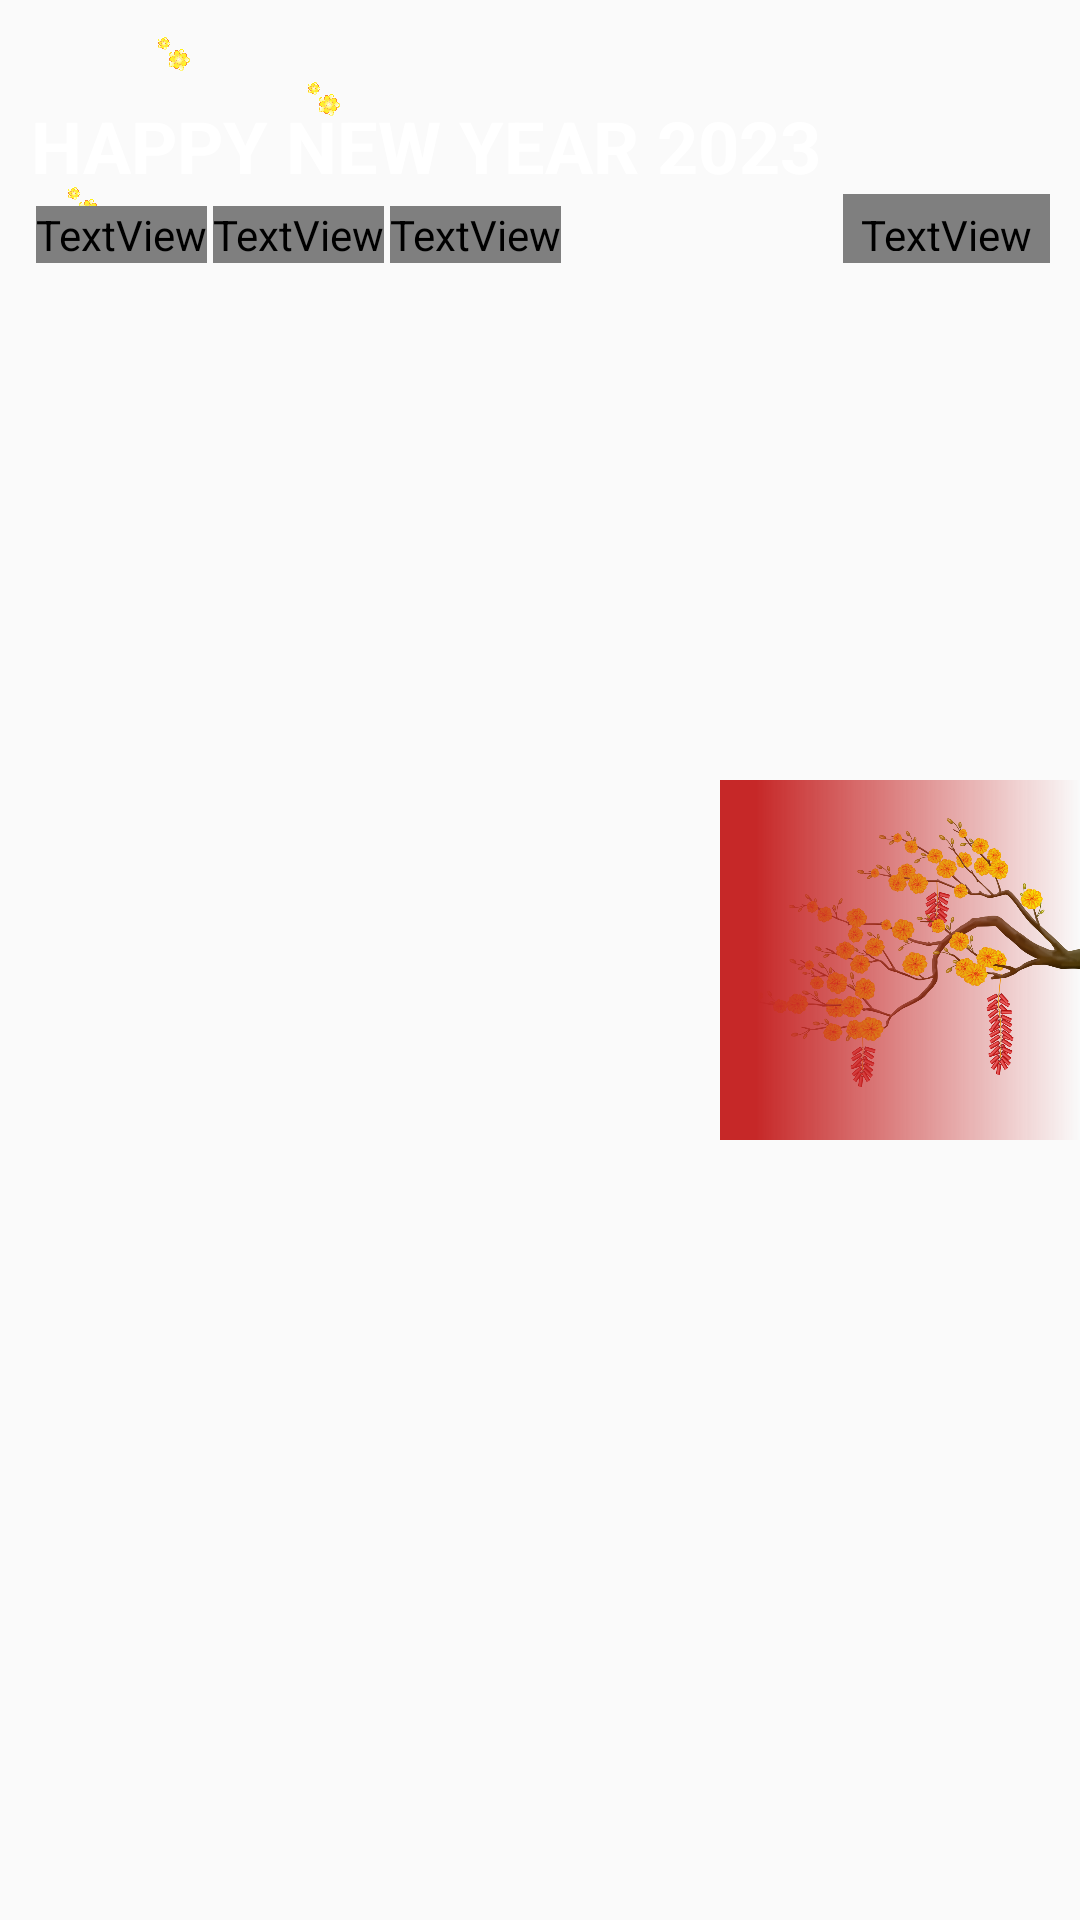

Reconstruct the res/layout file that produces this screen, plus the resources it refers to.
<!-- AndroidManifest.xml: application theme Theme.BaseProject -->
<!-- res/layout/notification_layout_alert.xml -->
<FrameLayout xmlns:android="http://schemas.android.com/apk/res/android"
    style="@style/Widget.BaseProject.AppWidget.Container"
    android:id="@+id/layout_root"
    android:theme="@style/Theme.BaseProject.AppWidgetContainer"
    android:layout_width="match_parent"
    android:layout_height="@dimen/_110dp"
    android:background="@drawable/bg_widget"
    android:layout_gravity="center">

    <TextView
        android:layout_width="match_parent"
        android:layout_height="@dimen/_110dp"
        android:background="@drawable/bg_widget"/>

    <ImageView
        android:layout_width="@dimen/_120dp"
        android:layout_height="@dimen/_120dp"
        android:src="@drawable/flower"
        android:layout_gravity="right|center_vertical"/>
    <TextView
        android:layout_width="@dimen/_120dp"
        android:layout_height="@dimen/_120dp"
        android:background="@drawable/bg_view_hide_img"
        android:layout_gravity="right|center_vertical"/>

    <ImageView
        android:layout_width="@dimen/_16dp"
        android:layout_height="@dimen/_16dp"
        android:src="@drawable/flower_small"
        android:layout_marginLeft="@dimen/_50dp"
        android:layout_marginTop="@dimen/_10dp"
        />

    <ImageView
        android:layout_width="@dimen/_16dp"
        android:layout_height="@dimen/_16dp"
        android:src="@drawable/flower_small"
        android:layout_marginLeft="@dimen/_100dp"
        android:layout_marginTop="@dimen/_25dp"
        />

    <ImageView
        android:layout_width="@dimen/_16dp"
        android:layout_height="@dimen/_16dp"
        android:src="@drawable/flower_small"
        android:layout_marginLeft="@dimen/_70dp"
        android:layout_marginTop="@dimen/_70dp"/>

    <ImageView
        android:layout_width="@dimen/_16dp"
        android:layout_height="@dimen/_16dp"
        android:src="@drawable/flower_small"
        android:layout_marginLeft="@dimen/_20dp"
        android:layout_marginTop="@dimen/_60dp"
        />


    <LinearLayout
        android:layout_width="match_parent"
        android:layout_height="@dimen/_110dp"
        android:orientation="vertical"
        android:gravity="left|center_vertical"
        android:paddingHorizontal="@dimen/_10dp"
        android:paddingVertical="@dimen/_10dp">

        <TextView
            style="@style/Notification.TextView.Title"
            android:layout_width="wrap_content"
            android:layout_height="wrap_content"
            android:text="Happy new year 2023"
            android:textAllCaps="true"
            android:layout_marginTop="@dimen/_10dp"
            />

        <LinearLayout
            android:layout_width="match_parent"
            android:layout_height="wrap_content"
            android:orientation="horizontal">
            <TextView
                style="@style/Notification.TextView.Medium"
                android:layout_width="wrap_content"
                android:layout_height="wrap_content"
                android:text="Tết chỉ còn "/>

            <TextView
                android:id="@+id/tv_day_remain"
                style="@style/Notification.TextView.Medium"
                android:layout_width="wrap_content"
                android:layout_height="wrap_content"
                android:text="06"
                android:textSize="@dimen/_24dp"
                android:textStyle="bold"/>

            <TextView
                style="@style/Notification.TextView.Medium"
                android:layout_width="wrap_content"
                android:layout_height="wrap_content"
                android:text=" ngày"/>

            <LinearLayout
                android:layout_width="match_parent"
                android:layout_height="match_parent"
                android:orientation="horizontal"
                android:gravity="right|bottom">
                <TextView
                    android:id="@+id/tv_follow"
                    android:layout_width="wrap_content"
                    android:layout_height="wrap_content"
                    android:background="@drawable/bg_gray_opacity_50"
                    android:fontFamily="@font/gilroy_semibold"
                    android:text="Theo dõi"
                    android:textColor="@color/white"
                    android:paddingHorizontal="@dimen/_6dp"
                    android:paddingVertical="@dimen/_4dp"
                    android:textSize="@dimen/_12sp"
                    />
            </LinearLayout>
        </LinearLayout>
    </LinearLayout>
</FrameLayout>
<!-- resources referenced by this layout -->
<resources>
  <color name="white">#FFFFFFFF</color>
  <dimen name="_100dp">100dp</dimen>
  <dimen name="_10dp">10dp</dimen>
  <dimen name="_110dp">110dp</dimen>
  <dimen name="_120dp">120dp</dimen>
  <dimen name="_12sp">12sp</dimen>
  <dimen name="_16dp">16dp</dimen>
  <dimen name="_20dp">20dp</dimen>
  <dimen name="_24dp">24dp</dimen>
  <dimen name="_25dp">25dp</dimen>
  <dimen name="_4dp">4dp</dimen>
  <dimen name="_50dp">50dp</dimen>
  <dimen name="_60dp">60dp</dimen>
  <dimen name="_6dp">6dp</dimen>
  <dimen name="_70dp">70dp</dimen>
  <!-- drawable bg_gray_opacity_50 (drawable) -->
  <?xml version="1.0" encoding="utf-8"?>
  <shape xmlns:android="http://schemas.android.com/apk/res/android">
      <solid android:color="@color/white_opacity_40"/>
      <corners android:radius="@dimen/_5dp"/>
  </shape>
  <!-- drawable bg_view_hide_img (drawable) -->
  <?xml version="1.0" encoding="utf-8"?>
  <shape xmlns:android="http://schemas.android.com/apk/res/android">
      <gradient android:startColor="@color/colorPrimary"
          android:centerColor="@color/colorPrimary"
          android:endColor="@color/colorPrimaryAlpha0"
          android:centerX="0.1"
          />
  </shape>
  <!-- drawable bg_widget (drawable) -->
  <?xml version="1.0" encoding="utf-8"?>
  <shape xmlns:android="http://schemas.android.com/apk/res/android">
      <solid android:color="@color/transparent"/>
      <corners android:radius="@dimen/_15dp"/>
  </shape>
  <!-- drawable flower: png bitmap (drawable, 610849 bytes) -->
  <style name="Notification.TextView.Medium" parent="Notification.TextView">
          <item name="android:textColor">@color/white</item>
          <item name="android:textAllCaps">true</item>
          <item name="android:textSize">@dimen/_14sp</item>
          <item name="android:layout_marginLeft">2dp</item>
          <item name="android:layout_marginTop">4dp</item>
          <item name="android:fontFamily">@font/gilroy_normal</item>
      </style>
  <style name="Notification.TextView.Title" parent="Notification.TextView">
          <item name="android:textSize">24dp</item>
          <item name="android:textStyle">bold</item>
      </style>
  <style name="Theme.BaseProject.AppWidgetContainer" parent="Theme.BaseProject.AppWidgetContainerParent" />
  <style name="Widget.BaseProject.AppWidget.Container" parent="android:Widget">
          <item name="android:id">@android:id/background</item>
          <item name="android:background">?android:attr/colorBackground</item>
      </style>
  <style name="Theme.BaseProject" parent="Theme.AppCompat.Light.NoActionBar">
          
          <item name="colorPrimary">@color/colorPrimary</item>
          <item name="colorPrimaryVariant">@color/colorPrimaryDark</item>
          <item name="colorOnPrimary">@color/colorPrimary</item>
          
          <item name="colorSecondary">@color/teal_200</item>
          <item name="colorSecondaryVariant">@color/teal_700</item>
          <item name="colorOnSecondary">@color/black</item>
          
          
          <item name="android:navigationBarColor">@android:color/transparent</item>
      </style>
  <color name="white_opacity_40">#40ffffff</color>
  <dimen name="_5dp">5dp</dimen>
  <color name="colorPrimary">#C62828</color>
  <color name="colorPrimaryAlpha0">#00C62828</color>
  <color name="transparent">#00ffffff</color>
  <dimen name="_15dp">15dp</dimen>
  <style name="Notification.TextView" parent="Widget.AppCompat.TextView">
          <item name="android:textColor">@color/white</item>
          <item name="android:gravity">center</item>
      </style>
  <dimen name="_14sp">14sp</dimen>
  <style name="Theme.BaseProject.AppWidgetContainerParent" parent="@android:style/Theme.DeviceDefault">
          <item name="appWidgetRadius">8dp</item>
          <item name="appWidgetPadding">4dp</item>
          <item name="appWidgetInnerRadius">4dp</item>
      </style>
  <color name="colorPrimaryDark">#8e0000</color>
  <color name="teal_200">#FF03DAC5</color>
  <color name="teal_700">#FF018786</color>
  <color name="black">#FF000000</color>
</resources>
